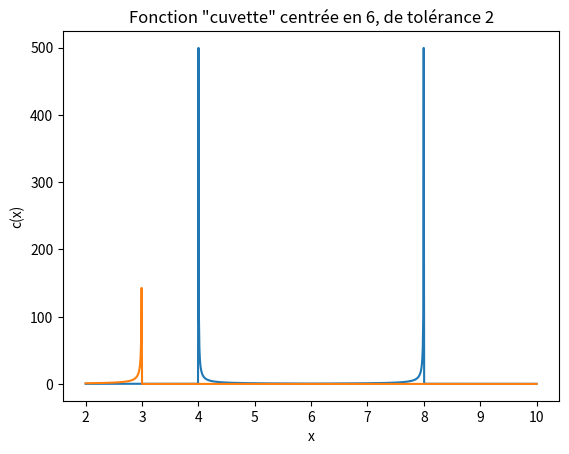

This chart was generated by the following Python code:
import numpy as np


def cuvette(x, centre=0, tolerance=1):
    """ 
    Fonction avec un mur de potentiel de chaque coté de de l'abscisse centre
    avec une largeur de 2*tolerance
    """

    return max(-1/(x-tolerance-centre), 1/(x+tolerance-centre))

def mur(x, position=0, direction='droite'):
    """
    Fonction avec un mur de potentiel au niveau de l'abscisse position, la
    partie donnée par direction ('droite' ou 'gauche') étant interdite
    """

    if direction == 'droite':
        if x > position: return 0

        return -1/(x - position)
    if direction == 'gauche':
        if x < position: return 0
            
        return 1/(x - position)


if __name__ == "__main__": 
    import matplotlib.pyplot as pl
    CENTRE = 6 
    TOLERANCE = 2

    X = np.linspace(CENTRE - 2*TOLERANCE, CENTRE + 2*TOLERANCE, 1000) 
    Y_1 = [cuvette(x, CENTRE, TOLERANCE) for x in X] 
    Y_2 = [mur(x, 3, 'droite') for x in X]

    pl.plot(X, Y_1) 
    pl.plot(X, Y_2)
    pl.title(f'Fonction "cuvette" centrée en {CENTRE}, de tolérance {TOLERANCE}') 
    pl.xlabel('x')
    pl.ylabel('c(x)')
    pl.show()